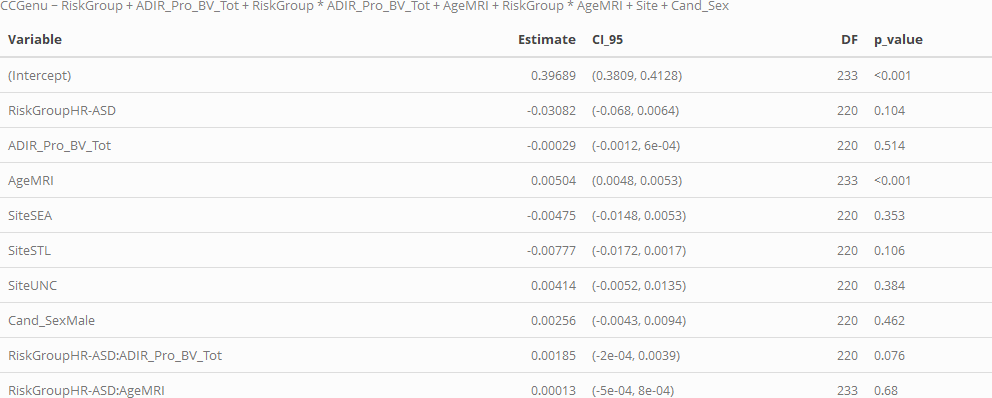

Data behind this chart, as committed beside it:
, Variable, Estimate, CI_95, DF, p_value, p_value_FDR
1, ADIR_Pro_BV_Tot, -0.00029, (-0.0012, 6e-04), 220, 0.514, NA
2, Cand_SexMale, 0.00256, (-0.0043, 0.0094), 220, 0.462, NA
3, RiskGroupHR-ASD, -0.03082, (-0.068, 0.0064), 220, 0.104, NA
4, RiskGroupHR-ASD:ADIR_Pro_BV_Tot, 0.00185, (-2e-04, 0.0039), 220, 0.076, NA
